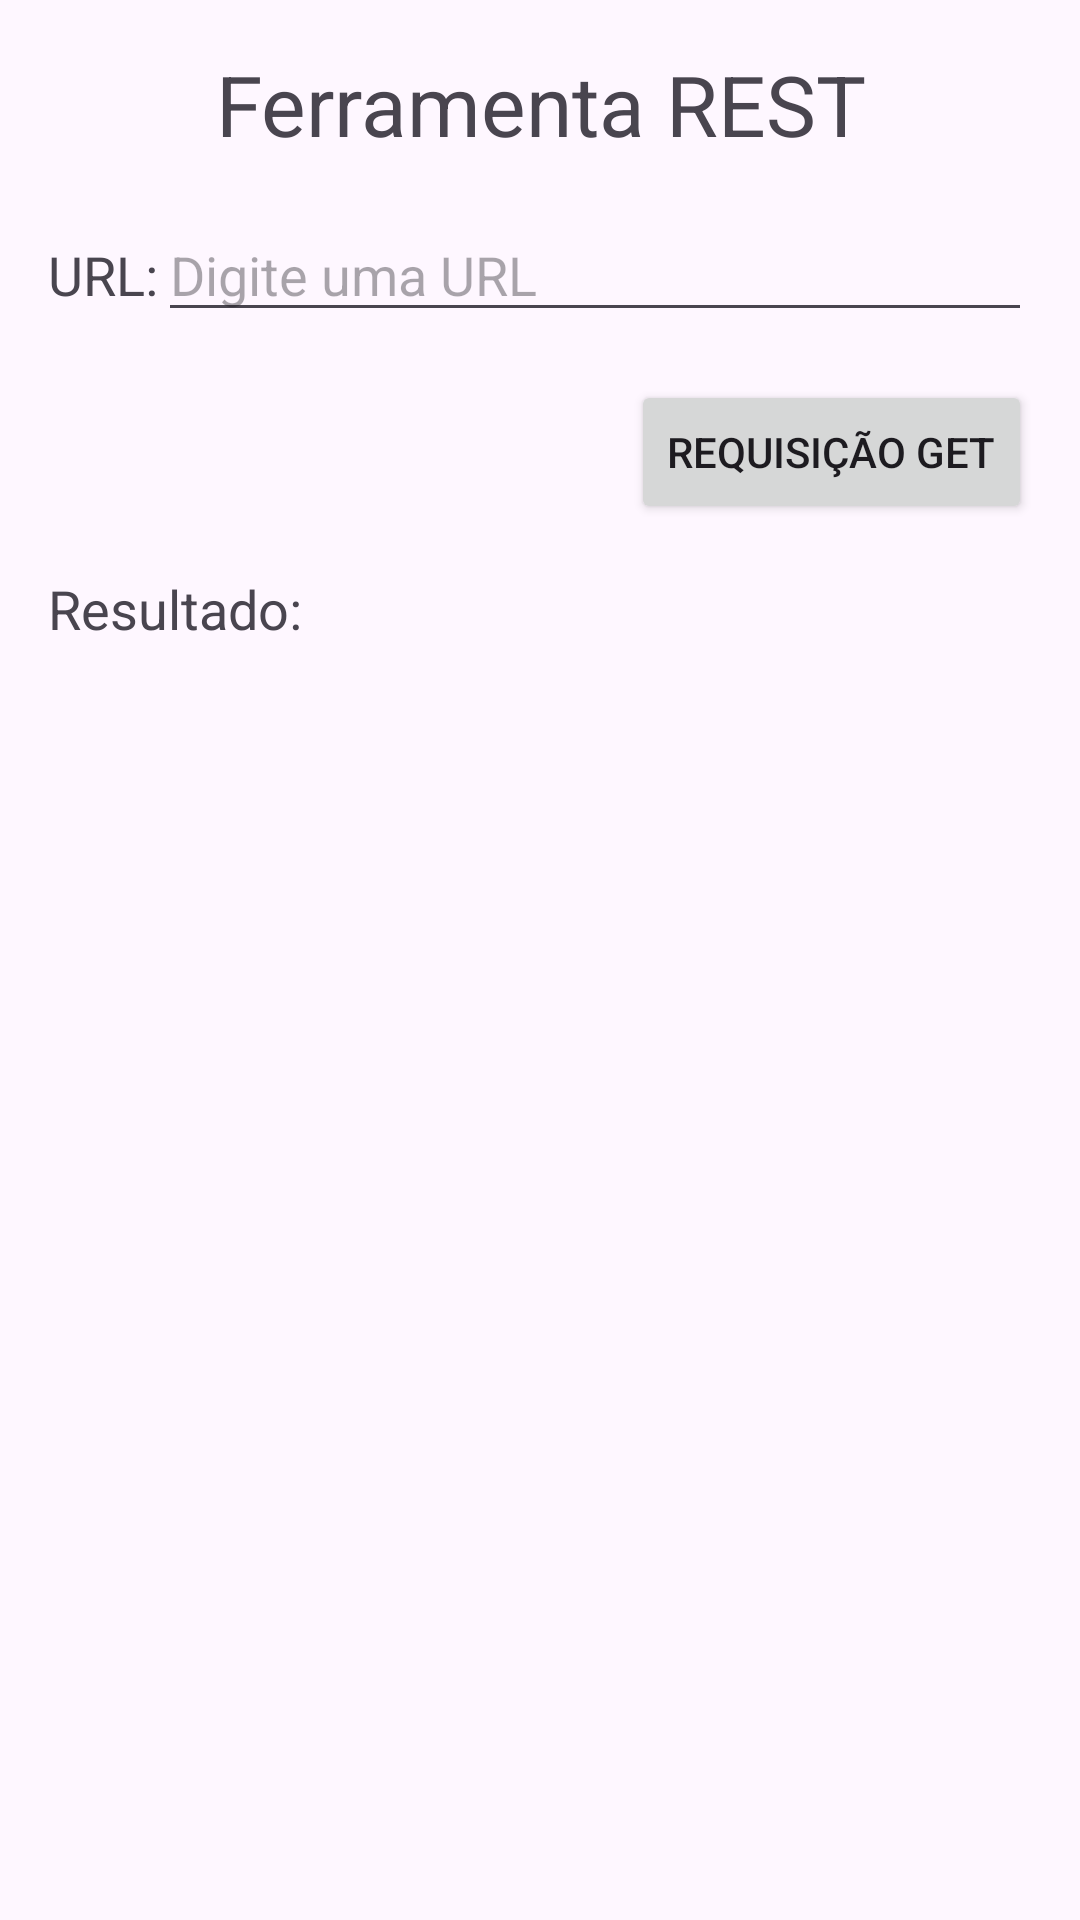

Android layout source for this screen:
<!-- AndroidManifest.xml: application theme Theme.RESTTool -->
<!-- res/layout/activity_ferramenta_rest.xml -->
<?xml version="1.0" encoding="utf-8"?>
<LinearLayout xmlns:android="http://schemas.android.com/apk/res/android"
    android:layout_width="match_parent"
    android:layout_height="match_parent"
    android:orientation="vertical"
    android:padding="16dp">

    <TextView
        android:layout_width="match_parent"
        android:layout_height="wrap_content"
        android:text="Ferramenta REST"
        android:textSize="28sp"
        android:textAlignment="center"
        />

    <LinearLayout
        android:layout_width="match_parent"
        android:layout_height="wrap_content"
        android:layout_marginTop="16dp"
        android:layout_marginBottom="16dp"
        android:orientation="horizontal">

        <TextView
            android:layout_width="wrap_content"
            android:layout_height="wrap_content"
            android:text="URL:"
            android:textSize="18sp"/>

        <EditText
            android:id="@+id/editText"
            android:layout_width="match_parent"
            android:layout_height="wrap_content"
            android:text=""

            android:hint="Digite uma URL"/>


    </LinearLayout>

    <Button
        android:id="@+id/button"
        android:layout_width="wrap_content"
        android:layout_height="wrap_content"
        android:layout_gravity="end"
        android:text="Requisição GET"/>

    <LinearLayout
        android:id="@+id/progressBar"
        android:layout_width="match_parent"
        android:layout_height="wrap_content"
        android:layout_gravity="center"
        android:visibility="gone"
        android:orientation="vertical">

        <TextView
            android:layout_width="wrap_content"
            android:layout_height="match_parent"
            android:gravity="center"
            android:text="Processando requisição…"/>

        <ProgressBar
            style="?android:attr/progressBarStyleHorizontal"
            android:layout_width="match_parent"
            android:layout_height="wrap_content"
            android:indeterminate="true"/>

    </LinearLayout>



    <TextView
        android:layout_width="wrap_content"
        android:layout_height="wrap_content"
        android:layout_marginTop="16dp"
        android:text="Resultado:"
        android:textSize="18sp"/>

    <ScrollView
        android:layout_width="match_parent"
        android:layout_height="match_parent">

        <TextView
            android:id="@+id/resultTextView"
            android:layout_width="match_parent"
            android:layout_height="wrap_content"
            android:text=""
            android:textSize="16sp"/>

    </ScrollView>

</LinearLayout>
<!-- resources referenced by this layout -->
<resources>
  <style name="Theme.RESTTool" parent="Base.Theme.RESTTool" />
  <style name="Base.Theme.RESTTool" parent="Theme.Material3.DayNight.NoActionBar">
          
          
      </style>
</resources>
